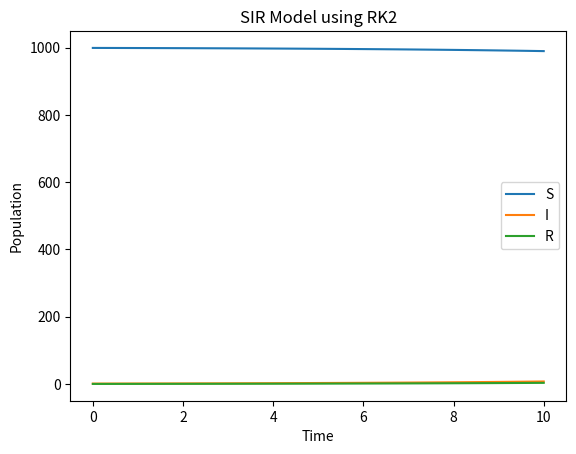

The script that saved this image:
import numpy as np
import matplotlib.pyplot as plt

def SIR_RK2(beta, gamma, N, I0, R0, T):
    dt = 0.1
    num_steps = int(T / dt)
    t = np.linspace(0, T, num_steps + 1)
    S = np.zeros(num_steps + 1)
    I = np.zeros(num_steps + 1)
    R = np.zeros(num_steps + 1)
    S[0] = N - I0
    I[0] = I0
    R[0] = R0

    for i in range(num_steps):
        k1 = dt * (-beta * S[i] * I[i] / N)
        l1 = dt * (beta * S[i] * I[i] / N - gamma * I[i])

        k2 = dt * (-beta * (S[i] + k1 / 2) * (I[i] + l1 / 2) / N)
        l2 = dt * (beta * (S[i] + k1 / 2) * (I[i] + l1 / 2) / N - gamma * (I[i] + l1 / 2))

        S[i+1] = S[i] + k2
        I[i+1] = I[i] + l2
        R[i+1] = N - S[i+1] - I[i+1]

    plt.plot(t, S, label='S')
    plt.plot(t, I, label='I')
    plt.plot(t, R, label='R')
    plt.xlabel('Time')
    plt.ylabel('Population')
    plt.title('SIR Model using RK2')
    plt.legend()
    plt.show()


SIR_RK2(0.3, 0.1, 1000, 1, 0, 10)
